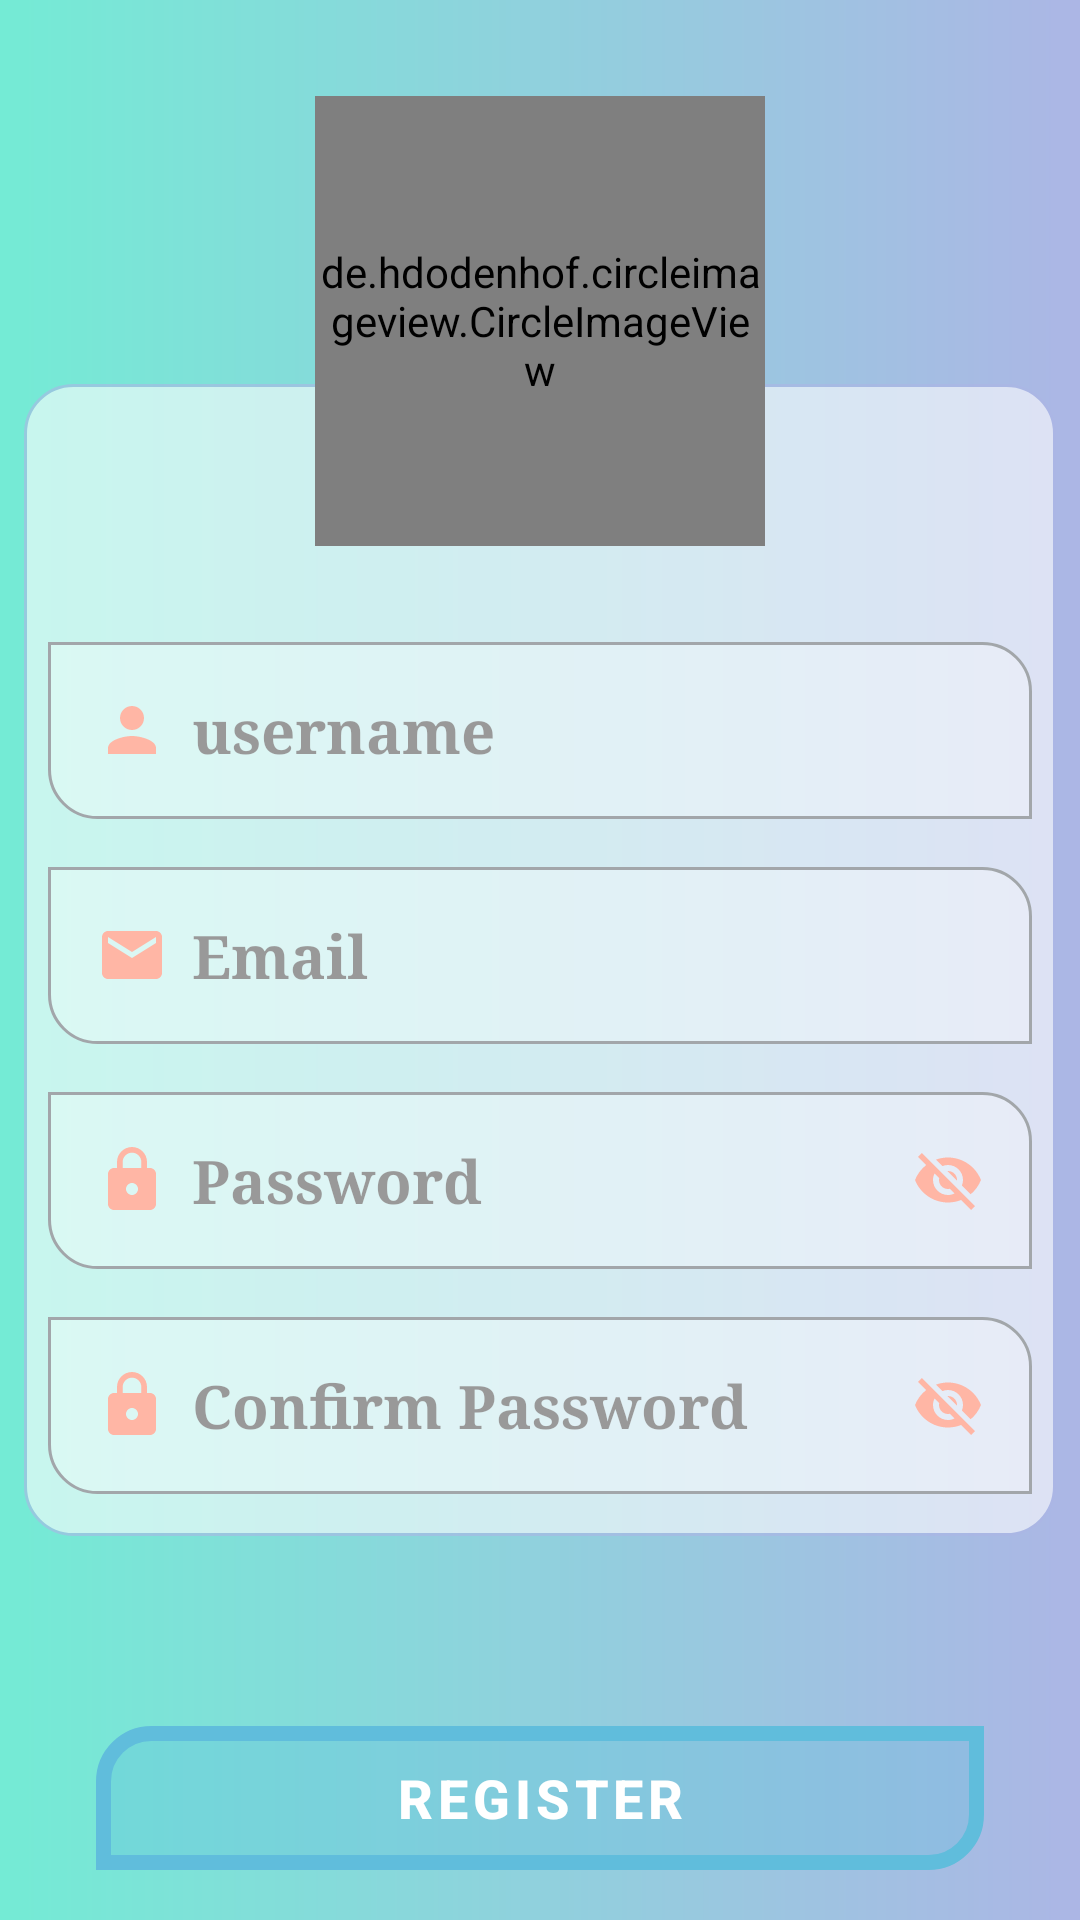

The Android layout XML behind this screen, and the referenced resources:
<!-- AndroidManifest.xml: activity theme Theme.Tripaway.NoActionBar -->
<!-- res/layout/activity_user.xml -->
<?xml version="1.0" encoding="utf-8"?>
<androidx.constraintlayout.widget.ConstraintLayout xmlns:android="http://schemas.android.com/apk/res/android"
    xmlns:app="http://schemas.android.com/apk/res-auto"
    xmlns:tools="http://schemas.android.com/tools"
    android:layout_width="match_parent"
    android:layout_height="match_parent"
    android:background="@drawable/gradient"
    tools:context=".ui.user.UserActivity">


    <EditText
        android:id="@+id/editTextTextPersonName"
        android:layout_width="0dp"
        android:layout_height="wrap_content"
        android:layout_marginLeft="16dp"
        android:layout_marginTop="32dp"
        android:layout_marginRight="16dp"
        android:background="@drawable/shape_text"
        android:ems="10"
        android:fontFamily="serif"
        android:hint="@string/username"
        android:padding="@dimen/_16dp"
        android:drawableStart="@drawable/ic_baseline_person_24"
        android:drawableTint="@color/quantum_grey"
        android:drawablePadding="@dimen/_8dp"
        android:inputType="textPersonName"
        android:textColor="#000000"
        android:textColorHighlight="#000000"
        android:textColorHint="#000000"
        android:textSize="20dp"
        android:textStyle="bold"
        app:layout_constraintEnd_toEndOf="parent"
        app:layout_constraintStart_toStartOf="parent"
        app:layout_constraintTop_toBottomOf="@+id/imageViewProfilePic" />

    <EditText
        android:id="@+id/editTextTextEmailAddress"
        android:layout_width="0dp"
        android:layout_height="wrap_content"
        android:layout_marginLeft="16dp"
        android:layout_marginTop="16dp"
        android:layout_marginRight="16dp"
        android:background="@drawable/shape_text"
        android:drawableStart="@drawable/ic_baseline_email_24"
        android:drawablePadding="@dimen/_8dp"
        android:drawableTint="@color/quantum_grey"
        android:ems="10"
        android:fontFamily="serif"
        android:hint="@string/email"
        android:inputType="textEmailAddress"
        android:padding="@dimen/_16dp"
        android:textColor="#000000"
        android:textColorHighlight="#000000"
        android:textColorHint="#000000"
        android:textSize="20dp"
        android:textStyle="bold"
        app:layout_constraintEnd_toEndOf="parent"
        app:layout_constraintStart_toStartOf="parent"
        app:layout_constraintTop_toBottomOf="@+id/editTextTextPersonName" />

    <EditText
        android:id="@+id/editTextTextPassword"
        android:layout_width="0dp"
        android:layout_height="wrap_content"
        android:layout_marginLeft="16dp"
        android:layout_marginTop="16dp"
        android:layout_marginRight="16dp"
        android:background="@drawable/shape_text"
        android:drawableStart="@drawable/ic_baseline_lock_24"
        android:drawableEnd="@drawable/ic_baseline_visibility_off_24"
        android:drawablePadding="@dimen/_8dp"

        android:drawableTint="@color/quantum_grey"
        android:ems="10"
        android:fontFamily="serif"
        android:hint="@string/password"
        android:inputType="textPassword"
        android:padding="@dimen/_16dp"
        android:textColor="#000000"
        android:textColorHighlight="#000000"
        android:textColorHint="#000000"
        android:textSize="20dp"
        android:textStyle="bold"
        app:layout_constraintEnd_toEndOf="parent"
        app:layout_constraintStart_toStartOf="parent"
        app:layout_constraintTop_toBottomOf="@+id/editTextTextEmailAddress"
        app:passwordToggleDrawable="@drawable/show_password_selector" />

    <EditText
        android:id="@+id/editTextTextPassword2"
        android:layout_width="0dp"
        android:layout_height="wrap_content"
        android:layout_marginLeft="16dp"
        android:layout_marginTop="16dp"
        android:layout_marginRight="16dp"
        android:background="@drawable/shape_text"
        android:drawableStart="@drawable/ic_baseline_lock_24"
        android:drawableEnd="@drawable/ic_baseline_visibility_off_24"
        android:drawablePadding="@dimen/_8dp"
        android:drawableTint="@color/quantum_grey"
        android:ems="10"
        android:fontFamily="serif"

        android:hint="@string/confirm_password"
        android:inputType="textPassword"
        android:padding="@dimen/_16dp"
        android:textColor="#000000"
        android:textColorHighlight="#000000"
        android:textColorHint="#000000"
        android:textSize="20dp"
        android:textStyle="bold"
        app:layout_constraintEnd_toEndOf="parent"
        app:layout_constraintStart_toStartOf="parent"
        app:layout_constraintTop_toBottomOf="@+id/editTextTextPassword" />
    <View
        android:id="@+id/view14"
        android:layout_width="0dp"
        android:layout_height="0dp"
        android:layout_marginLeft="8dp"
        android:layout_marginTop="128dp"
        android:layout_marginRight="8dp"
        android:layout_marginBottom="128dp"
        android:alpha="0.6"
        android:background="@drawable/shape"
        app:layout_constraintBottom_toBottomOf="parent"
        app:layout_constraintEnd_toEndOf="parent"
        app:layout_constraintStart_toStartOf="parent"
        app:layout_constraintTop_toTopOf="parent"
        app:layout_constraintVertical_bias="0.0" />

    <Button
        android:id="@+id/buttonRegister"
        android:layout_width="0dp"
        android:layout_height="wrap_content"
        android:layout_marginLeft="32dp"
        android:layout_marginRight="32dp"
        android:background="@drawable/buttonshape"
        android:hapticFeedbackEnabled="false"
        android:text="@string/register"
        android:textColor="#FFFFFF"
        android:textSize="18dp"
        android:textStyle="bold"
        app:layout_constraintBottom_toBottomOf="parent"
        app:layout_constraintEnd_toEndOf="parent"
        app:layout_constraintHorizontal_bias="0.0"
        app:layout_constraintStart_toStartOf="parent"
        app:layout_constraintTop_toBottomOf="@+id/editTextTextPassword2"
        app:layout_constraintVertical_bias="0.824" />














    <de.hdodenhof.circleimageview.CircleImageView
        android:id="@+id/imageViewProfilePic"
        android:layout_width="150dp"
        android:layout_height="150dp"
        android:layout_marginTop="32dp"
        android:src="@drawable/ic_profile_pic"
        app:civ_border_color="#FF000000"
        app:civ_border_width="2dp"
        app:layout_constraintEnd_toEndOf="parent"
        app:layout_constraintStart_toStartOf="parent"
        app:layout_constraintTop_toTopOf="parent" />

</androidx.constraintlayout.widget.ConstraintLayout>
<!-- resources referenced by this layout -->
<resources>
  <dimen name="_16dp">16dp</dimen>
  <dimen name="_8dp">8dp</dimen>
  <!-- drawable buttonshape (drawable) -->
  <shape xmlns:android="http://schemas.android.com/apk/res/android"
      android:shape="rectangle">
  
      <solid android:color="#5016222A"
          />
  
      <stroke
          android:width="5dp"
          android:color="#ACB6E5" />
  
      <padding
          android:bottom="5dp"
          android:left="5dp"
          android:right="5dp"
          android:top="5dp" />
  
      <corners android:topLeftRadius="@dimen/_16dp"
          android:bottomRightRadius="@dimen/_16dp"/>
  
  
  
  </shape>
  <!-- drawable gradient (drawable) -->
  <?xml version="1.0" encoding="utf-8"?>
  <shape xmlns:android="http://schemas.android.com/apk/res/android"
      android:shape="rectangle">
      <gradient
          android:angle="0"
          android:endColor="#ACB6E5"
          android:startColor="#74ebd5"
          android:type="linear"></gradient>
  </shape>
  <!-- drawable ic_baseline_email_24 (drawable) -->
  <vector android:autoMirrored="true" android:height="24dp"
      android:tint="#FF481F" android:viewportHeight="24"
      android:viewportWidth="24" android:width="24dp" xmlns:android="http://schemas.android.com/apk/res/android">
      <path android:fillColor="@android:color/white" android:pathData="M20,4L4,4c-1.1,0 -1.99,0.9 -1.99,2L2,18c0,1.1 0.9,2 2,2h16c1.1,0 2,-0.9 2,-2L22,6c0,-1.1 -0.9,-2 -2,-2zM20,8l-8,5 -8,-5L4,6l8,5 8,-5v2z"/>
  </vector>
  <!-- drawable ic_baseline_person_24 (drawable) -->
  <vector android:autoMirrored="true" android:height="24dp"
      android:tint="#FF481F" android:viewportHeight="24"
      android:viewportWidth="24" android:width="24dp" xmlns:android="http://schemas.android.com/apk/res/android">
      <path android:fillColor="@android:color/white" android:pathData="M12,12c2.21,0 4,-1.79 4,-4s-1.79,-4 -4,-4 -4,1.79 -4,4 1.79,4 4,4zM12,14c-2.67,0 -8,1.34 -8,4v2h16v-2c0,-2.66 -5.33,-4 -8,-4z"/>
  </vector>
  <!-- drawable shape (drawable) -->
  <shape xmlns:android="http://schemas.android.com/apk/res/android"
      android:shape="rectangle">
  
      <solid android:color="#FFFFFF" />
  
      <stroke
          android:width="1dp"
          android:color="#ACB6E5" />
  
      <padding
          android:bottom="5dp"
          android:left="5dp"
          android:right="5dp"
          android:top="5dp" />
  
      <corners android:radius="16dp" />
  
  </shape>
  <!-- drawable shape_text (drawable) -->
  <shape xmlns:android="http://schemas.android.com/apk/res/android"
      android:shape="rectangle">
  
      <solid android:color="#50ffffff" />
      <stroke
          android:width="1dp"
          android:color="#16222A" />
  
      <padding
          android:bottom="8dp"
          android:left="5dp"
          android:right="5dp"
          android:top="8dp" />
  
      <corners
          android:topRightRadius="@dimen/_16dp"
          android:bottomLeftRadius="@dimen/_16dp"/>
  
  </shape>
  <!-- drawable show_password_selector (drawable) -->
  <?xml version="1.0" encoding="utf-8"?>
  <selector xmlns:android="http://schemas.android.com/apk/res/android">
      <item android:drawable="@drawable/ic_visibility_off_black_18dp" android:state_checked="true"/>
      <item android:drawable="@drawable/ic_visibility_black_18dp"/>
  </selector>
  <string name="confirm_password">Confirm Password</string>
  <string name="email">Email</string>
  <string name="password">Password</string>
  <string name="register">Register</string>
  <string name="username">username</string>
  <style name="Theme.Tripaway.NoActionBar">
          <item name="windowActionBar">false</item>
          <item name="windowNoTitle">true</item>
      </style>
</resources>
